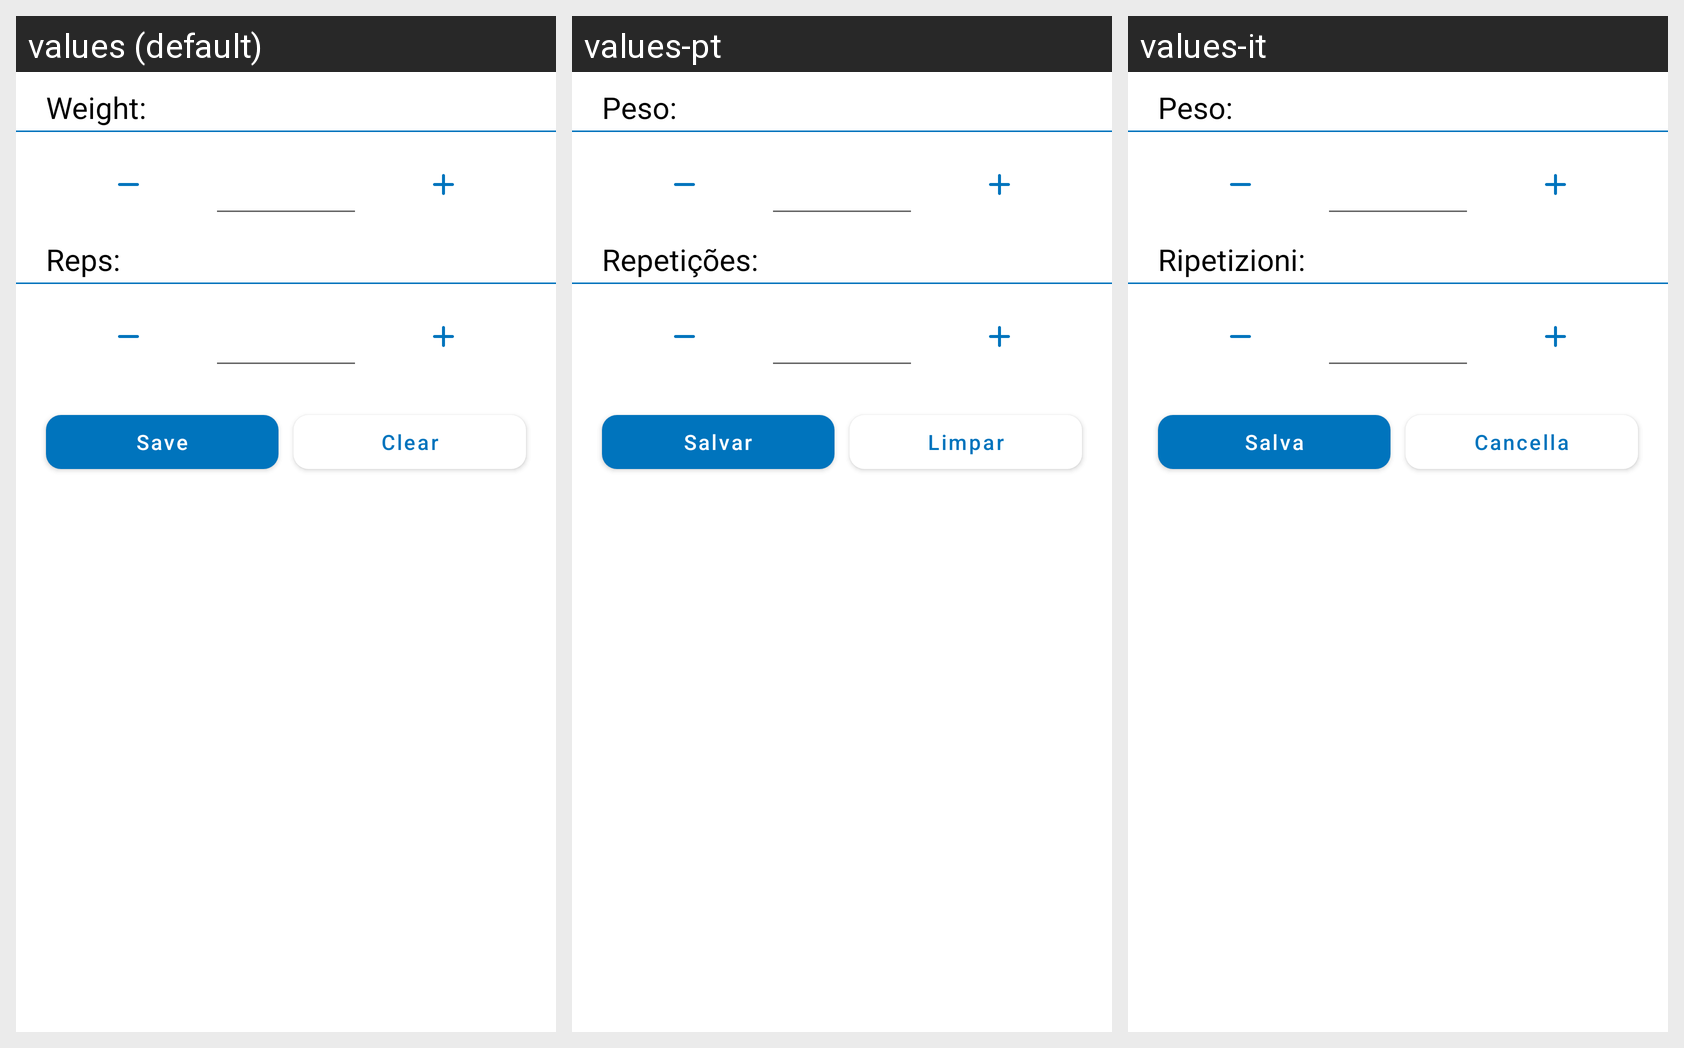

Translations of the strings shown on this Android screen, per locale in the grid:
Android screen res/layout/activity_add_exercise.xml rendered under 3 locales, left to right: values (default), values-pt, values-it. Device: Nexus 5 (rendered at 1080×1920; each locale shown at half size, 540×960, under a caption strip naming it); theme AppTheme.
Other locales in the repository, not shown: values-de, values-es, values-fr.
Strings drawn on this screen, with the default value and each locale's value (text and hints the layout hard-codes, and strings that could not be matched under every locale, appear in the picture but are not listed):

weight_colon
  values: Weight: 
  values-pt: Peso: 
  values-it: Peso: 

reps_colon
  values: Reps:
  values-pt: Repetições:
  values-it: Ripetizioni:

clear
  values: Clear
  values-pt: Limpar
  values-it: Cancella

save
  values: Save
  values-pt: Salvar
  values-it: Salva
